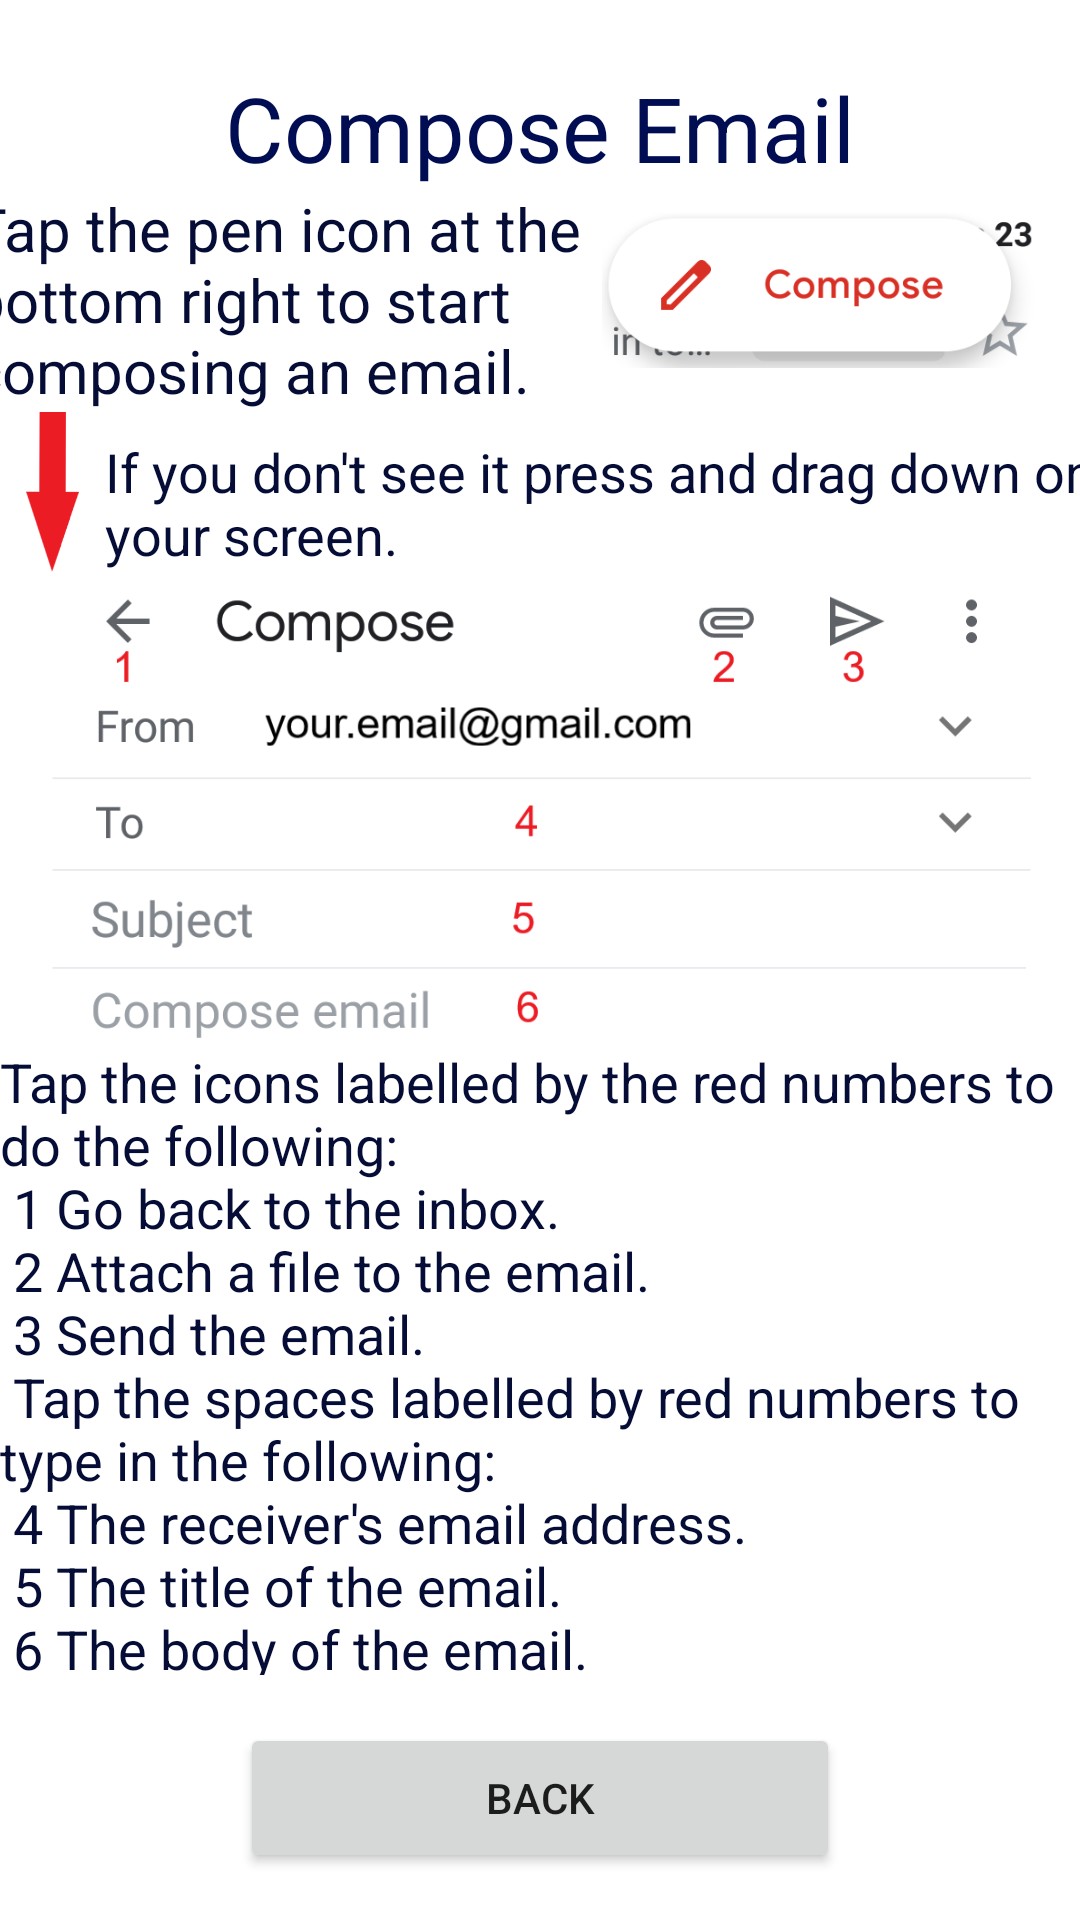

This screen was rendered from an Android layout file. Write that file and the resources it references.
<!-- AndroidManifest.xml: application theme Theme.Shortcut -->
<!-- res/layout/activity_gmail_compose_email.xml -->
<?xml version="1.0" encoding="utf-8"?>
<androidx.constraintlayout.widget.ConstraintLayout xmlns:android="http://schemas.android.com/apk/res/android"
    xmlns:app="http://schemas.android.com/apk/res-auto"
    xmlns:tools="http://schemas.android.com/tools"
    android:layout_width="match_parent"
    android:layout_height="match_parent"
    tools:context=".GmailComposeEmailActivity">

    <Button
        android:id="@+id/backToGmailButton"
        android:layout_width="200dp"
        android:layout_height="50dp"
        android:onClick="onClickGoToGmailTut"
        android:text="@string/back"
        app:layout_constraintBottom_toBottomOf="parent"
        app:layout_constraintEnd_toEndOf="parent"
        app:layout_constraintStart_toEndOf="@+id/composeEmailText2"
        app:layout_constraintStart_toStartOf="parent"
        app:layout_constraintTop_toBottomOf="@+id/composeEmailText2" />

    <TextView
        android:id="@+id/gmailComposeEmailText"
        android:layout_width="wrap_content"
        android:layout_height="wrap_content"
        android:text="@string/gmail_tutorial_3"
        android:textAppearance="@style/TextAppearance.AppCompat.Display1"
        android:textColor="#000D53"
        android:textSize="30dp"
        app:layout_constraintBottom_toBottomOf="parent"
        app:layout_constraintEnd_toEndOf="parent"
        app:layout_constraintStart_toStartOf="parent"
        app:layout_constraintTop_toTopOf="parent"
        app:layout_constraintVertical_bias="0.037" />

    <ImageView
        android:id="@+id/composeButton"
        android:layout_width="170dp"
        android:layout_height="60dp"
        android:contentDescription="@string/gmail_tutorial_3"
        app:layout_constraintEnd_toEndOf="parent"
        app:layout_constraintTop_toBottomOf="@id/gmailComposeEmailText"
        app:srcCompat="@drawable/gmail_compose_button" />

    <ImageView
        android:id="@+id/downArrow"
        android:layout_width="35dp"
        android:layout_height="54dp"
        app:layout_constraintEnd_toStartOf="@+id/composeEmailText1.5"
        app:layout_constraintHorizontal_bias="0.5"
        app:layout_constraintStart_toEndOf="@+id/composeEmail"
        app:layout_constraintStart_toStartOf="parent"
        app:layout_constraintTop_toBottomOf="@id/composeEmailText1"
        app:srcCompat="@drawable/down_arrow"
        tools:layout_constraintEnd_toEndOf="parent" />

    <ImageView
        android:id="@+id/composeEmail"
        android:layout_width="367dp"
        android:layout_height="150dp"
        android:layout_marginTop="8dp"
        app:layout_constraintEnd_toEndOf="parent"
        app:layout_constraintHorizontal_bias="0.5"
        app:layout_constraintStart_toStartOf="parent"
        app:layout_constraintTop_toBottomOf="@+id/composeEmailText1.5"
        app:srcCompat="@drawable/gmail_compose_email_marked" />

    <TextView
        android:id="@+id/composeEmailText1"
        android:layout_width="210dp"
        android:layout_height="wrap_content"
        android:text="@string/gmail_tut3_a"
        android:textColor="#050D37"
        android:textSize="20sp"
        app:layout_constraintEnd_toStartOf="@+id/composeButton"
        app:layout_constraintStart_toStartOf="parent"
        app:layout_constraintTop_toBottomOf="@+id/gmailComposeEmailText" />

    <TextView
        android:id="@+id/composeEmailText1.5"
        android:layout_width="345dp"
        android:layout_height="wrap_content"
        android:layout_marginTop="8dp"
        android:text="@string/gmail_tut3_b"
        android:textColor="#050D37"
        android:textSize="18sp"
        app:layout_constraintStart_toEndOf="@+id/downArrow"
        app:layout_constraintTop_toBottomOf="@id/composeEmailText1" />

    <TextView
        android:id="@+id/composeEmailText2"
        android:layout_width="360dp"
        android:layout_height="210dp"
        android:text="@string/gmail_tut3_c"
        android:textColor="#050D37"
        android:textSize="18sp"
        app:layout_constraintEnd_toEndOf="parent"
        app:layout_constraintHorizontal_bias="0.5"
        app:layout_constraintStart_toStartOf="parent"
        app:layout_constraintTop_toBottomOf="@+id/composeEmail" />

</androidx.constraintlayout.widget.ConstraintLayout>
<!-- resources referenced by this layout -->
<resources>
  <!-- drawable down_arrow: png bitmap (drawable, 3823 bytes) -->
  <!-- drawable gmail_compose_button: png bitmap (drawable, 15752 bytes) -->
  <!-- drawable gmail_compose_email_marked: png bitmap (drawable, 47494 bytes) -->
  <string name="back">Back</string>
  <string name="gmail_tut3_a">Tap the pen icon at the bottom right to start composing an email.</string>
  <string name="gmail_tut3_b">If you don\'t see it press and drag down on your screen.</string>
  <string name="gmail_tut3_c">Tap the icons labelled by the red numbers to do the following:\n 1 Go back to the inbox.\n 2 Attach a file to the email.\n 3 Send the email.\n Tap the spaces labelled by red numbers to type in the following:\n 4 The receiver\'s email address.\n 5 The title of the email.\n 6 The body of the email.\n</string>
  <string name="gmail_tutorial_3">Compose Email</string>
  <style name="Theme.Shortcut" parent="Theme.MaterialComponents.DayNight.NoActionBar">
          
          <item name="colorPrimary">@color/purple_500</item>
          <item name="colorPrimaryVariant">@color/purple_700</item>
          <item name="colorOnPrimary">@color/white</item>
          
          <item name="colorSecondary">@color/teal_200</item>
          <item name="colorSecondaryVariant">@color/teal_700</item>
          <item name="colorOnSecondary">@color/black</item>
          
          <item name="android:statusBarColor" tools:targetApi="l">?attr/colorPrimaryVariant</item>
          
      </style>
  <!-- not gathered from this repository: default colours our renderer supplied (Android Studio template values) -->
  <color name="purple_500">#FF6200EE</color>
  <color name="purple_700">#FF3700B3</color>
  <color name="teal_200">#FF03DAC5</color>
  <color name="teal_700">#FF018786</color>
  <color name="black">#FF000000</color>
  <color name="white">#FFFFFFFF</color>
</resources>
